Image classification data set "heartly-open-source" (selffounder/heartly-open-source on GitHub). Class labels (2): agglutination, no agglutination.

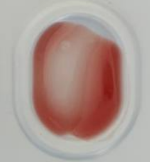
Label: no agglutination

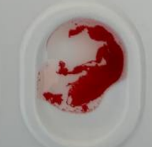
Label: agglutination

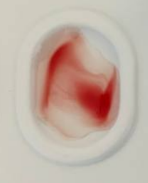
Label: no agglutination

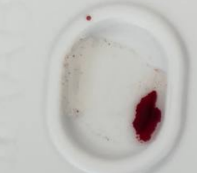
Label: agglutination

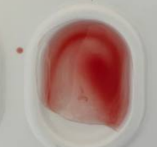
Label: no agglutination

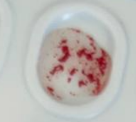
Label: agglutination
